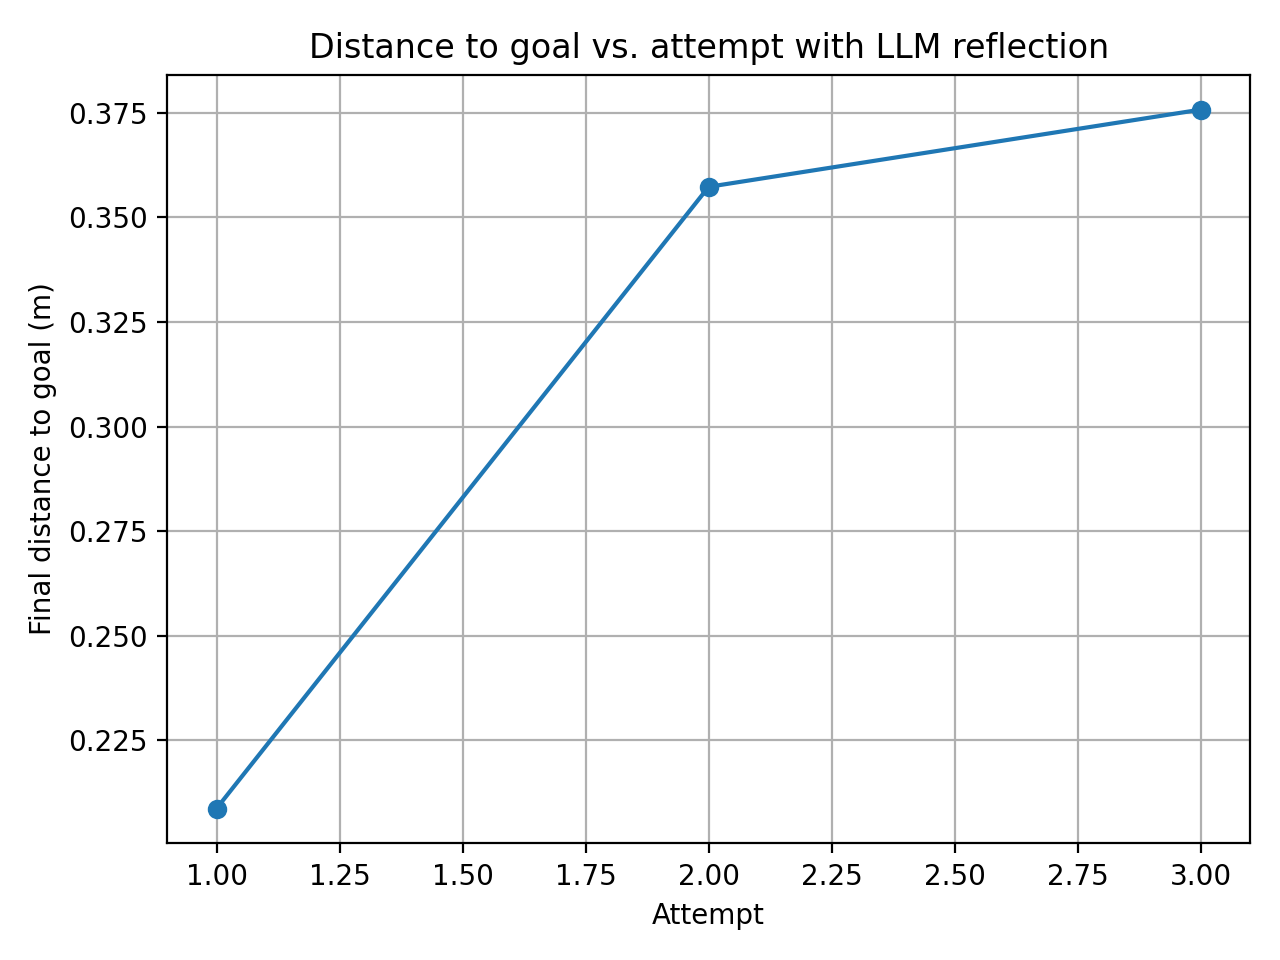

The table this chart was drawn from, first rows:
attempt, final_distance_m
1, 0.2087
2, 0.3573
3, 0.3758
